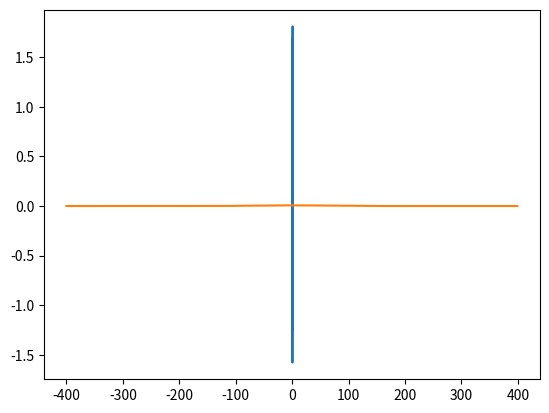

Generate this figure with matplotlib:
import numpy as np
import matplotlib.pyplot as plt

"""
    1D conv
"""
n = 1000
t = np.linspace(0, 1, n)
y = np.sin(10 * t) + 0.3 * np.random.randn(n)

plt.plot(t, y)
plt.show()

# -- define filter
t_ = np.arange(-400, 400)
sigma = 60
k = np.exp(-t_**2/(2*sigma**2))
k = k/np.sum(k)

plt.plot(t_, k)
plt.show()


"""
    2D conv
"""
